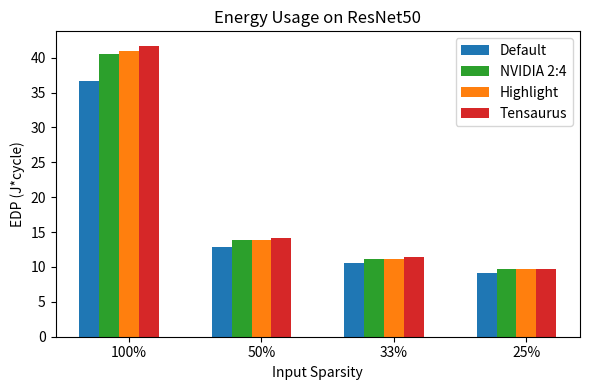

Source code (Python):
import matplotlib.pyplot as plt
import numpy as np

# Data setup
labels = ['100%', '50%', '33%', '25%']
num_groups = len(labels)
x = np.arange(num_groups)
bar_width = 0.15

# Dummy data (replace with your real values)
energy = [
    [248.15, 173.42, 150.30, 137.39],    # STC  (Default)
    [275.15, 186.92, 159.30, 144.54],  # NVIDIA 2:4
    [277.39, 188.04, 160.04, 145.10],   # Highlight
    [283.02, 190.85, 161.92, 146.51]     # Tensaurus
]


edp = [
    [36.6, 12.8, 10.6, 9.19],    # STC  (Default)
    [40.6, 13.8, 11.2, 9.64],  # NVIDIA 2:4
    [40.9, 13.9, 11.2, 9.68],   # Highlight
    [41.7, 14.1, 11.4, 9.77]     # Tensaurus
]


area = [
    [1.0, 1.0, 1.0, 1.0],    # Default
    [1.5, 1.15, 0.55, 0.2],  # NVIDIA 2:4
    [0.75, 0.6, 0.4, 0.3],   # Highlight
    [0.3, 0.3, 0.3, 0.2]     # Tensaurus
]

data = edp



# Statistics

#  Default:
#   Area   = 3.14 mm^2
#   100% Energy | EDP = 248.15 | 3.66e+01
#   50% Energy  | EDP = 173.42 | 1.28e+01
#   33% Energy  | EDP = 150.30 | 1.06e+01
#   25% Energy  | EDP = 137.79 | 9.19e+00
#
#
#  NVIDIA:
#   Area   = 255 um^2
#   Energy = 0.1788 pJ
#   100% Energy | EDP = 275.15 | 4.06e+01
#   50% Energy  | EDP = 186.92 | 1.38e+01
#   33% Energy  | EDP = 159.30 | 1.12e+01
#   25% Energy  | EDP = 144.54 | 9.64e+00
#
#
#
#  Highlight:
#   Area   = 773 um^2
#   Energy = 0.1936 pJ
#   100% Energy | EDP = 277.39 | 4.09e+01
#   50% Energy  | EDP = 188.04 | 1.39e+01
#   33% Energy  | EDP = 160.04 | 1.12e+01
#   25% Energy  | EDP = 145.10 | 9.68e+00
#
#
#  Tensaurus:
#   Area   = 1358 um^2
#   Energy = 0.2309
#   100% Energy | EDP = 283.02 | 4.17e+01
#   50% Energy  | EDP = 190.86 | 1.41e+01
#   33% Energy  | EDP = 161.92 | 1.14e+01
#   25% Energy  | EDP = 146.51 | 9.77e+00
#
#



colors = ['#1f77b4', '#2ca02c', '#ff7f0e', '#d62728', '#8c564b' ]
hatches = ['.', '\\', '*', '-', 'o']
bar_labels = ['Default', 'NVIDIA 2:4', 'Highlight', 'Tensaurus']

fig, ax = plt.subplots(figsize=(6, 4))

# Plot each method with color + hatching
# for i in range(len(data)):
#     ax.bar(x + i * bar_width, data[i], width=bar_width,
#            label=bar_labels[i], color=colors[i], hatch=hatches[i])

for i in range(len(data)):
    ax.bar(x + i * bar_width, data[i], width=bar_width,
           label=bar_labels[i], color=colors[i])

# Set up axes, ticks, labels
ax.set_xticks(x + 2 * bar_width)
ax.set_xticklabels(labels)
ax.set_ylabel('EDP (J*cycle)')
ax.set_xlabel('Input Sparsity')
# ax.set_ylim(0, 1.2)
ax.set_title('Energy Usage on ResNet50')
ax.legend()







# Annotate bar at 1.5
# ax.text(x[0] + bar_width, 1.52, '1.50000000', ha='center', va='bottom', fontsize=10)

# Add "lower is better" rotated annotation
ax.annotate('lower is better', xy=(-0.7, 0.6), xytext=(-1.1, 0.6), rotation=90,
            fontsize=40, color='olive', weight='bold')

plt.tight_layout()
plt.show()